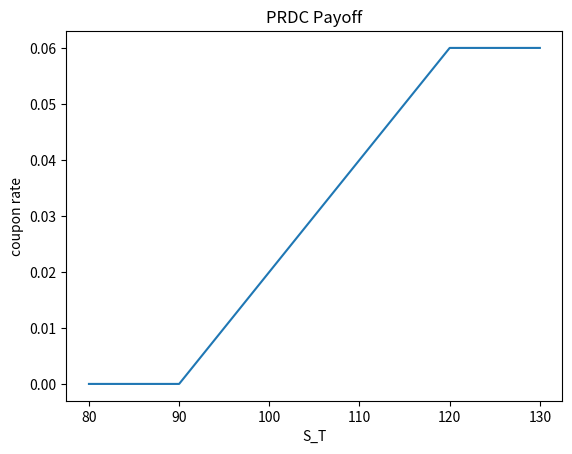

Reproduce this figure in Python.
# -*- coding: utf-8 -*-
"""
Created on Mon Aug 21 18:19:24 2017

@author: Benedict Tan
"""

import numpy as np
import matplotlib.pyplot as plt



def prdc_payoff(S_0,S_T,F,Margin,Floor,Cap):
    
    
    Notional = 1;
    
    inner = max((F*S_T/S_0)-Margin,Floor)
    outer = min(inner,Cap)
    
    return Notional*outer


s_0 = 120
Cap = 0.06
Floor = 0.0
F = 0.24
Margin = 0.18


t = np.linspace(80,130,51)
y = [prdc_payoff(s_0,i,F,Margin,Floor,Cap) for i in t]

plt.plot(t,y)
plt.title("PRDC Payoff")
plt.xlabel("S_T")
plt.ylabel("coupon rate")


